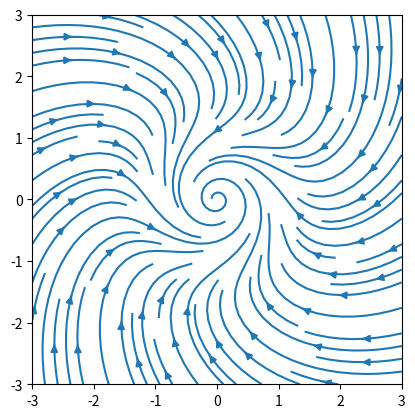

This figure's Python source:
import numpy as np
import matplotlib.pyplot as plt

def dF(r, theta):
    return 0.5*(r - r**3), 1

X, Y = np.meshgrid(np.linspace(-3.0, 3.0, 30), np.linspace(-3.0, 3.0, 30))
u, v = np.zeros_like(X), np.zeros_like(X)
NI, NJ = X.shape

for i in range(NI):
    for j in range(NJ):
        x, y = X[i, j], Y[i, j]
        r, theta = (x**2 + y**2)**0.5, np.arctan2(y, x)
        fp = dF(r, theta)
        u[i,j] = (r + fp[0]) * np.cos(theta + fp[1]) - x
        v[i,j] = (r + fp[0]) * np.sin(theta + fp[1]) - y

plt.streamplot(X, Y, u, v)
plt.axis('square')
plt.axis([-3, 3, -3, 3])
plt.show()